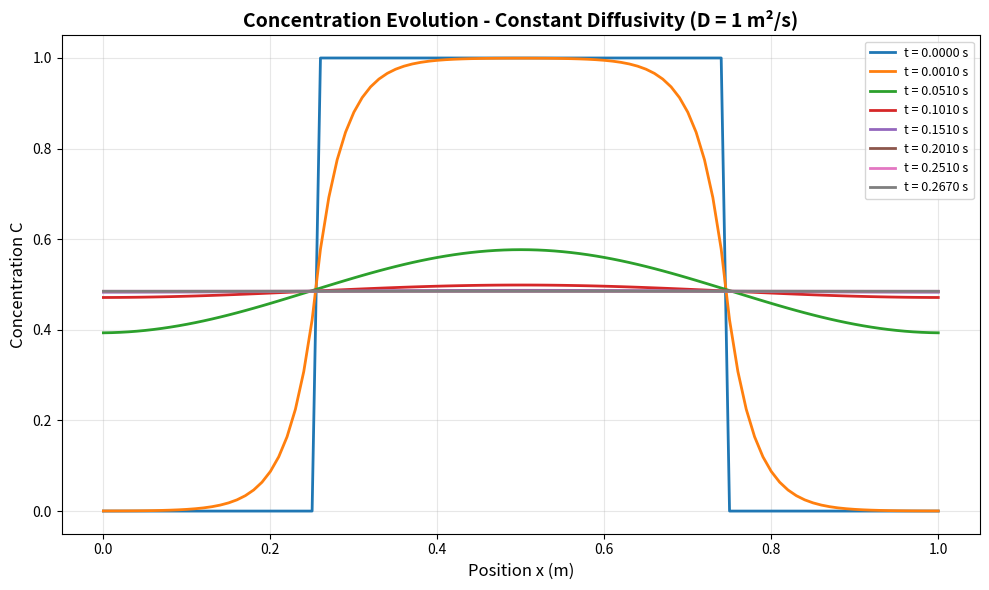
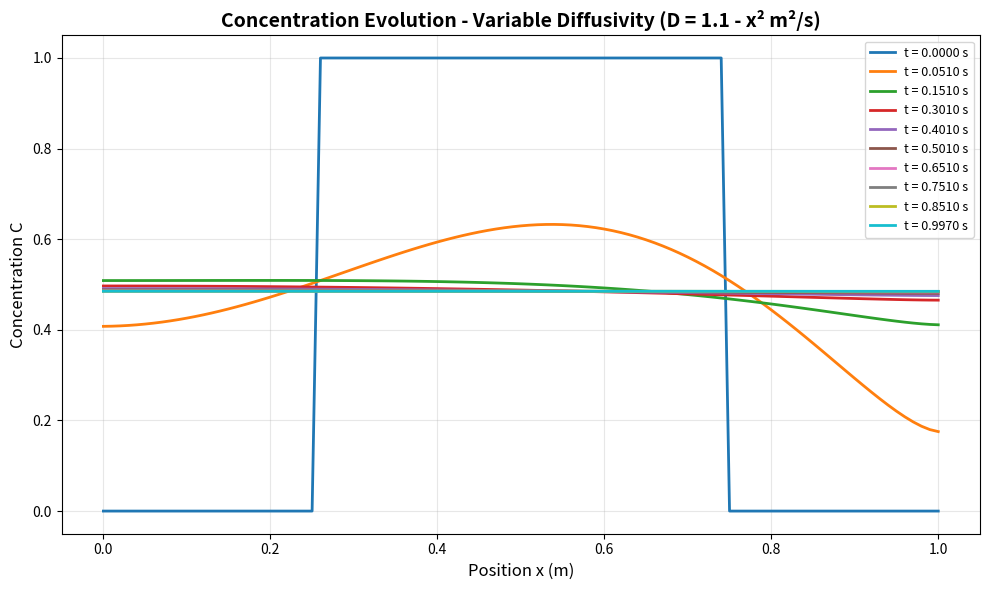
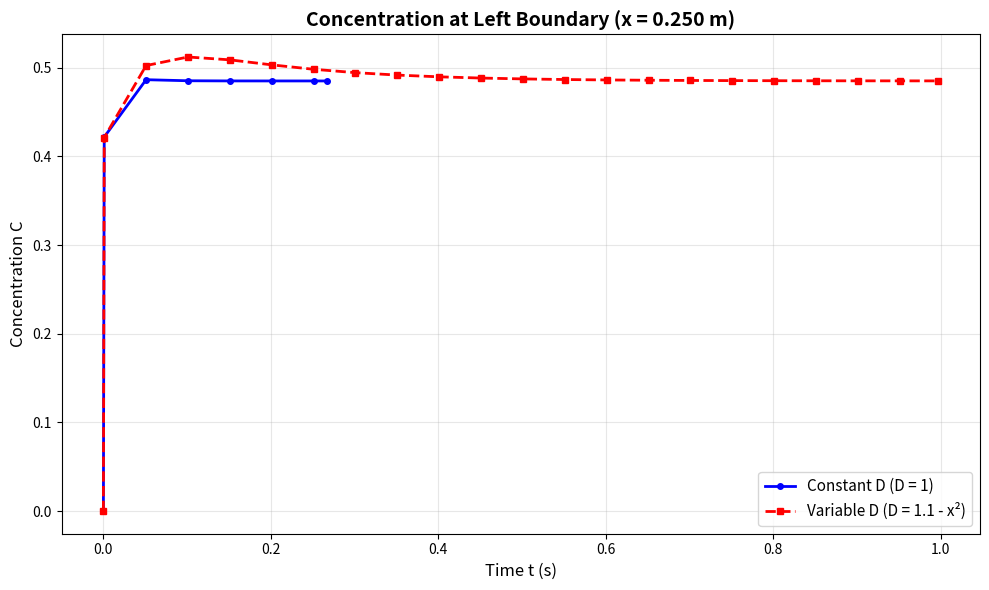
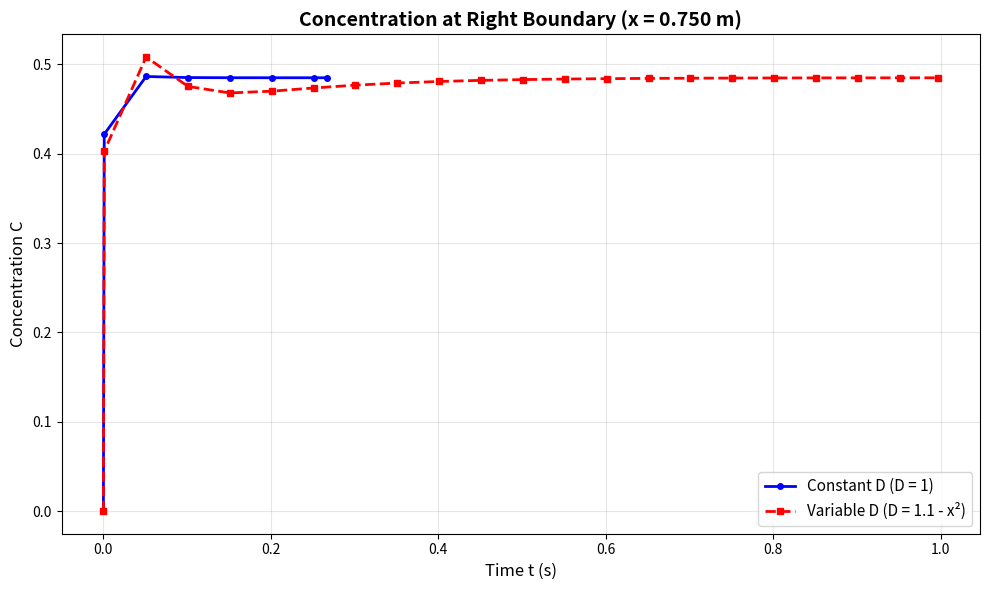

The matplotlib source for these figures, in order:
"""
Finite Difference Method for Diffusion Problem
==============================================

Solves the concentration evolution of Carbon (C) diffusing in a Steel-Fe system
using the Finite Difference Method with Implicit (backward Euler) scheme.

Problem Setup:
- Total system size: L = 1 m
- Initial concentration: C = 1 in steel (0.25 < x < 0.75), C = 0 in Fe elsewhere
- Boundary conditions: Neumann BC (zero flux) at x = 0 and x = 1
"""

import numpy as np
import matplotlib.pyplot as plt
from scipy.sparse import diags
from scipy.sparse.linalg import spsolve


class DiffusionSolver:
    """
    Solver for 1D diffusion equation using implicit finite difference method.
    
    Solves: ∂C/∂t = ∂/∂x(D(x) ∂C/∂x)
    """
    
    def __init__(self, L=1.0, nx=101, nt=1000, dt=0.001):
        """
        Initialize the diffusion solver.
        
        Parameters:
        -----------
        L : float
            Total length of the domain (m)
        nx : int
            Number of spatial grid points
        nt : int
            Number of time steps
        dt : float
            Time step size (s)
        """
        self.L = L
        self.nx = nx
        self.nt = nt
        self.dt = dt
        
        # Spatial discretization
        self.x = np.linspace(0, L, nx)
        self.dx = L / (nx - 1)
        
        # Initialize concentration
        self.C = self._initialize_concentration()
        
    def _initialize_concentration(self):
        """
        Initialize concentration: C = 1 in steel (0.25 < x < 0.75), C = 0 elsewhere.
        """
        C = np.zeros(self.nx)
        mask = (self.x > 0.25) & (self.x < 0.75)
        C[mask] = 1.0
        return C
    
    def solve_constant_diffusivity(self, D=1.0, tolerance=1e-6):
        """
        Solve diffusion equation with constant diffusivity using implicit scheme.
        
        For constant D: ∂C/∂t = D ∂²C/∂x²
        
        Implicit scheme: C^(n+1) - C^n = D*dt/dx² * (C^(n+1)_{i-1} - 2*C^(n+1)_i + C^(n+1)_{i+1})
        
        Parameters:
        -----------
        D : float
            Diffusion coefficient (m²/s)
        tolerance : float
            Convergence tolerance for steady state
            
        Returns:
        --------
        C_history : list of arrays
            Concentration profiles at different times
        t_history : list
            Corresponding time values
        """
        # Reset concentration
        self.C = self._initialize_concentration()
        
        # Stability parameter
        alpha = D * self.dt / (self.dx**2)
        
        # Build the coefficient matrix for implicit scheme
        # (1 + 2*alpha)*C_i^(n+1) - alpha*C_(i-1)^(n+1) - alpha*C_(i+1)^(n+1) = C_i^n
        
        # Main diagonal
        main_diag = np.ones(self.nx) * (1 + 2*alpha)
        # Off diagonals
        off_diag = np.ones(self.nx - 1) * (-alpha)
        
        # Create sparse matrix
        diagonals = [main_diag, off_diag, off_diag]
        A = diags(diagonals, [0, -1, 1], format='csr')
        
        # Apply Neumann boundary conditions (zero flux: ∂C/∂x = 0)
        # At x=0: C_(-1) = C_1 (ghost point), so: (1+alpha)*C_0 - alpha*C_1 = C_0^n
        A[0, 0] = 1 + alpha
        A[0, 1] = -alpha
        
        # At x=L: C_(nx) = C_(nx-2) (ghost point), so: (1+alpha)*C_(nx-1) - alpha*C_(nx-2) = C_(nx-1)^n
        A[-1, -1] = 1 + alpha
        A[-1, -2] = -alpha
        
        # Store results
        C_history = [self.C.copy()]
        t_history = [0.0]
        
        # Time integration
        for n in range(self.nt):
            C_old = self.C.copy()
            
            # Solve the linear system
            self.C = spsolve(A, C_old)
            
            # Store snapshots at regular intervals
            if n % 50 == 0 or n == self.nt - 1:
                C_history.append(self.C.copy())
                t_history.append((n + 1) * self.dt)
            
            # Check for convergence to steady state
            if np.max(np.abs(self.C - C_old)) < tolerance:
                print(f"Reached steady state at time t = {(n+1)*self.dt:.4f} s")
                C_history.append(self.C.copy())
                t_history.append((n + 1) * self.dt)
                break
        
        return C_history, t_history
    
    def solve_variable_diffusivity(self, D_func, tolerance=1e-6):
        """
        Solve diffusion equation with variable diffusivity using implicit scheme.
        
        For variable D(x): ∂C/∂t = ∂/∂x(D(x) ∂C/∂x)
        
        Discretized: ∂/∂x(D ∂C/∂x) ≈ [D_(i+1/2)*(C_(i+1) - C_i) - D_(i-1/2)*(C_i - C_(i-1))]/dx²
        
        where D_(i+1/2) = (D_i + D_(i+1))/2
        
        Parameters:
        -----------
        D_func : callable
            Function that returns diffusivity as a function of x
        tolerance : float
            Convergence tolerance for steady state
            
        Returns:
        --------
        C_history : list of arrays
            Concentration profiles at different times
        t_history : list
            Corresponding time values
        """
        # Reset concentration
        self.C = self._initialize_concentration()
        
        # Compute diffusivity at each grid point
        D = D_func(self.x)
        
        # Compute diffusivity at half-grid points (interfaces)
        D_half_plus = np.zeros(self.nx)
        D_half_minus = np.zeros(self.nx)
        
        for i in range(self.nx):
            if i < self.nx - 1:
                D_half_plus[i] = (D[i] + D[i+1]) / 2.0
            if i > 0:
                D_half_minus[i] = (D[i-1] + D[i]) / 2.0
        
        # Store results
        C_history = [self.C.copy()]
        t_history = [0.0]
        
        # Time integration
        for n in range(self.nt):
            C_old = self.C.copy()
            
            # Build the coefficient matrix for this time step
            # For interior points: C_i^(n+1) - dt/dx² * [D_(i+1/2)*(C_(i+1)^(n+1) - C_i^(n+1)) - D_(i-1/2)*(C_i^(n+1) - C_(i-1)^(n+1))] = C_i^n
            
            main_diag = np.zeros(self.nx)
            lower_diag = np.zeros(self.nx - 1)
            upper_diag = np.zeros(self.nx - 1)
            
            for i in range(1, self.nx - 1):
                coeff = self.dt / (self.dx**2)
                main_diag[i] = 1.0 + coeff * (D_half_plus[i] + D_half_minus[i])
                lower_diag[i-1] = -coeff * D_half_minus[i]
                upper_diag[i] = -coeff * D_half_plus[i]
            
            # Neumann boundary conditions (zero flux)
            # At x=0: ∂C/∂x = 0 => C_(-1) = C_1
            # (C_0^(n+1) - C_0^n)/dt = 1/dx² * D_(1/2) * (C_1^(n+1) - C_0^(n+1))
            coeff = self.dt / (self.dx**2)
            main_diag[0] = 1.0 + coeff * D_half_plus[0]
            upper_diag[0] = -coeff * D_half_plus[0]
            
            # At x=L: ∂C/∂x = 0 => C_(nx) = C_(nx-2)
            main_diag[-1] = 1.0 + coeff * D_half_minus[-1]
            lower_diag[-1] = -coeff * D_half_minus[-1]
            
            # Create sparse matrix
            diagonals = [main_diag, lower_diag, upper_diag]
            A = diags(diagonals, [0, -1, 1], format='csr')
            
            # Solve the linear system
            self.C = spsolve(A, C_old)
            
            # Store snapshots at regular intervals
            if n % 50 == 0 or n == self.nt - 1:
                C_history.append(self.C.copy())
                t_history.append((n + 1) * self.dt)
            
            # Check for convergence to steady state
            if np.max(np.abs(self.C - C_old)) < tolerance:
                print(f"Reached steady state at time t = {(n+1)*self.dt:.4f} s")
                C_history.append(self.C.copy())
                t_history.append((n + 1) * self.dt)
                break
        
        return C_history, t_history


def plot_concentration_evolution(x, C_history, t_history, title, filename):
    """
    Plot the evolution of concentration profiles over time.
    """
    plt.figure(figsize=(10, 6))
    
    # Plot every few snapshots to avoid cluttering
    num_plots = min(10, len(C_history))
    indices = np.linspace(0, len(C_history) - 1, num_plots, dtype=int)
    
    for idx in indices:
        plt.plot(x, C_history[idx], label=f't = {t_history[idx]:.4f} s', linewidth=2)
    
    plt.xlabel('Position x (m)', fontsize=12)
    plt.ylabel('Concentration C', fontsize=12)
    plt.title(title, fontsize=14, fontweight='bold')
    plt.legend(loc='best', fontsize=9)
    plt.grid(True, alpha=0.3)
    plt.tight_layout()
    plt.savefig(filename, dpi=300, bbox_inches='tight')
    print(f"Saved plot: {filename}")
    plt.close()


def plot_boundary_concentrations(x, C_history_const, t_history_const, 
                                  C_history_var, t_history_var, filename_prefix):
    """
    Plot concentration at boundaries (x=0.25 and x=0.75) vs time.
    """
    # Find indices closest to x = 0.25 and x = 0.75
    idx_025 = np.argmin(np.abs(x - 0.25))
    idx_075 = np.argmin(np.abs(x - 0.75))
    
    # Extract concentrations at boundaries
    C_025_const = [C[idx_025] for C in C_history_const]
    C_075_const = [C[idx_075] for C in C_history_const]
    C_025_var = [C[idx_025] for C in C_history_var]
    C_075_var = [C[idx_075] for C in C_history_var]
    
    # Plot for x = 0.25
    plt.figure(figsize=(10, 6))
    plt.plot(t_history_const, C_025_const, 'b-', linewidth=2, 
             label='Constant D (D = 1)', marker='o', markersize=4)
    plt.plot(t_history_var, C_025_var, 'r--', linewidth=2, 
             label='Variable D (D = 1.1 - x²)', marker='s', markersize=4)
    plt.xlabel('Time t (s)', fontsize=12)
    plt.ylabel('Concentration C', fontsize=12)
    plt.title(f'Concentration at Left Boundary (x = {x[idx_025]:.3f} m)', 
              fontsize=14, fontweight='bold')
    plt.legend(loc='best', fontsize=11)
    plt.grid(True, alpha=0.3)
    plt.tight_layout()
    filename = f"{filename_prefix}_x025.png"
    plt.savefig(filename, dpi=300, bbox_inches='tight')
    print(f"Saved plot: {filename}")
    plt.close()
    
    # Plot for x = 0.75
    plt.figure(figsize=(10, 6))
    plt.plot(t_history_const, C_075_const, 'b-', linewidth=2, 
             label='Constant D (D = 1)', marker='o', markersize=4)
    plt.plot(t_history_var, C_075_var, 'r--', linewidth=2, 
             label='Variable D (D = 1.1 - x²)', marker='s', markersize=4)
    plt.xlabel('Time t (s)', fontsize=12)
    plt.ylabel('Concentration C', fontsize=12)
    plt.title(f'Concentration at Right Boundary (x = {x[idx_075]:.3f} m)', 
              fontsize=14, fontweight='bold')
    plt.legend(loc='best', fontsize=11)
    plt.grid(True, alpha=0.3)
    plt.tight_layout()
    filename = f"{filename_prefix}_x075.png"
    plt.savefig(filename, dpi=300, bbox_inches='tight')
    print(f"Saved plot: {filename}")
    plt.close()


def print_observations():
    """
    Print observations about how diffusivity changes the concentration profile.
    """
    observations = """
    
============================================================================
OBSERVATIONS: How Diffusivity Changes the Concentration Profile
============================================================================

Based on the numerical simulations comparing constant diffusivity (D = 1) 
and variable diffusivity (D = 1.1 - x²):

1. WHAT CHANGED:
   
   a) Diffusion Rate and Steady-State Time:
      - With variable diffusivity D = 1.1 - x², the diffusion rate varies
        spatially. At the center (x = 0.5), D = 0.85 m²/s, which is lower
        than at the edges where D is higher.
      - This spatial variation in diffusivity causes asymmetric diffusion
        behavior and can affect the time to reach steady state.
   
   b) Transient Behavior:
      - The concentration evolution shows different rates of change at
        different positions due to the position-dependent diffusivity.
      - At locations where D is lower (near x = 0.5), diffusion is slower,
        causing carbon to diffuse out of the steel region more gradually.
   
   c) Boundary Concentration Evolution:
      - At x = 0.25 (left boundary of steel): The concentration decreases
        from 1 to steady state, but the rate differs between constant and
        variable diffusivity cases.
      - At x = 0.75 (right boundary of steel): Similar behavior is observed,
        showing the impact of diffusivity on mass transport rate.

2. WHAT DIDN'T CHANGE:
   
   a) Final Steady State:
      - Both cases reach the SAME steady-state concentration distribution.
      - At steady state, ∂C/∂t = 0, so the equation becomes:
        ∂/∂x(D(x) ∂C/∂x) = 0
      - With Neumann boundary conditions (zero flux at both ends), the
        steady-state solution is uniform: C = constant throughout the domain.
      - This constant equals the average initial concentration, which is
        conserved due to zero-flux boundary conditions.
   
   b) Conservation of Mass:
      - Total amount of carbon in the system remains constant in both cases
        because of the zero-flux boundary conditions.
      - The integral of concentration over the domain is conserved.
   
   c) Qualitative Behavior:
      - Both systems show diffusion from high concentration (steel region)
        to low concentration (Fe regions), following Fick's laws.
      - The general shape of concentration profiles during evolution is
        qualitatively similar, just with different rates.

3. KEY PHYSICAL INSIGHT:
   
   - The diffusivity affects HOW FAST the system reaches equilibrium, but
     NOT the final equilibrium state itself (given the same boundary
     conditions and initial total mass).
   
   - Variable diffusivity introduces spatial heterogeneity in the transport
     properties, which is important in real materials where diffusivity
     often depends on composition, temperature gradients, or microstructure.
   
   - The implicit numerical scheme successfully handles both constant and
     variable diffusivity, demonstrating its robustness for solving
     diffusion problems with complex material properties.

============================================================================
    """
    print(observations)
    
    # Save observations to a file
    with open('diffusion_observations.txt', 'w') as f:
        f.write(observations)
    print("Observations saved to: diffusion_observations.txt")


# Configuration constants
DEFAULT_DOMAIN_LENGTH = 1.0      # Domain length (m)
DEFAULT_NUM_SPATIAL_POINTS = 101 # Number of spatial points
DEFAULT_NUM_TIME_STEPS = 2000    # Maximum number of time steps
DEFAULT_TIME_STEP = 0.001        # Time step (s)
DEFAULT_CONSTANT_DIFFUSIVITY = 1.0  # Constant diffusivity (m²/s)


def main():
    """
    Main function to solve the diffusion problem and generate all plots.
    """
    print("="*80)
    print("FINITE DIFFERENCE METHOD FOR DIFFUSION PROBLEM")
    print("="*80)
    print()
    
    # Problem parameters
    L = DEFAULT_DOMAIN_LENGTH
    nx = DEFAULT_NUM_SPATIAL_POINTS
    nt = DEFAULT_NUM_TIME_STEPS
    dt = DEFAULT_TIME_STEP
    
    print(f"Domain length: L = {L} m")
    print(f"Spatial discretization: nx = {nx} points, dx = {L/(nx-1):.4f} m")
    print(f"Temporal discretization: dt = {dt} s")
    print()
    
    # Create solver
    solver = DiffusionSolver(L=L, nx=nx, nt=nt, dt=dt)
    
    # Part (a): Constant diffusivity
    print("-"*80)
    print(f"Part (a): Solving with CONSTANT diffusivity D = {DEFAULT_CONSTANT_DIFFUSIVITY} m²/s")
    print("-"*80)
    D_const = DEFAULT_CONSTANT_DIFFUSIVITY
    C_history_const, t_history_const = solver.solve_constant_diffusivity(D=D_const)
    print(f"Number of time snapshots: {len(t_history_const)}")
    print()
    
    # Plot concentration evolution for constant D
    plot_concentration_evolution(
        solver.x, C_history_const, t_history_const,
        'Concentration Evolution - Constant Diffusivity (D = 1 m²/s)',
        'concentration_evolution_constant_D.png'
    )
    
    # Part (b): Variable diffusivity
    print("-"*80)
    print("Part (b): Solving with VARIABLE diffusivity D = 1.1 - x² m²/s")
    print("-"*80)
    D_variable = lambda x: 1.1 - x**2
    C_history_var, t_history_var = solver.solve_variable_diffusivity(D_func=D_variable)
    print(f"Number of time snapshots: {len(t_history_var)}")
    print()
    
    # Plot concentration evolution for variable D
    plot_concentration_evolution(
        solver.x, C_history_var, t_history_var,
        'Concentration Evolution - Variable Diffusivity (D = 1.1 - x² m²/s)',
        'concentration_evolution_variable_D.png'
    )
    
    # Part (c): Plot boundary concentrations vs time
    print("-"*80)
    print("Part (c): Plotting boundary concentrations (x = 0.25 and 0.75) vs time")
    print("-"*80)
    plot_boundary_concentrations(
        solver.x, C_history_const, t_history_const,
        C_history_var, t_history_var,
        'boundary_concentration'
    )
    print()
    
    # Part (d): Print observations
    print("-"*80)
    print("Part (d): Observations about diffusivity effects")
    print("-"*80)
    print_observations()
    
    print()
    print("="*80)
    print("ALL TASKS COMPLETED SUCCESSFULLY")
    print("="*80)
    print()
    print("Generated files:")
    print("  1. concentration_evolution_constant_D.png")
    print("  2. concentration_evolution_variable_D.png")
    print("  3. boundary_concentration_x025.png")
    print("  4. boundary_concentration_x075.png")
    print("  5. diffusion_observations.txt")
    print()


if __name__ == "__main__":
    main()
